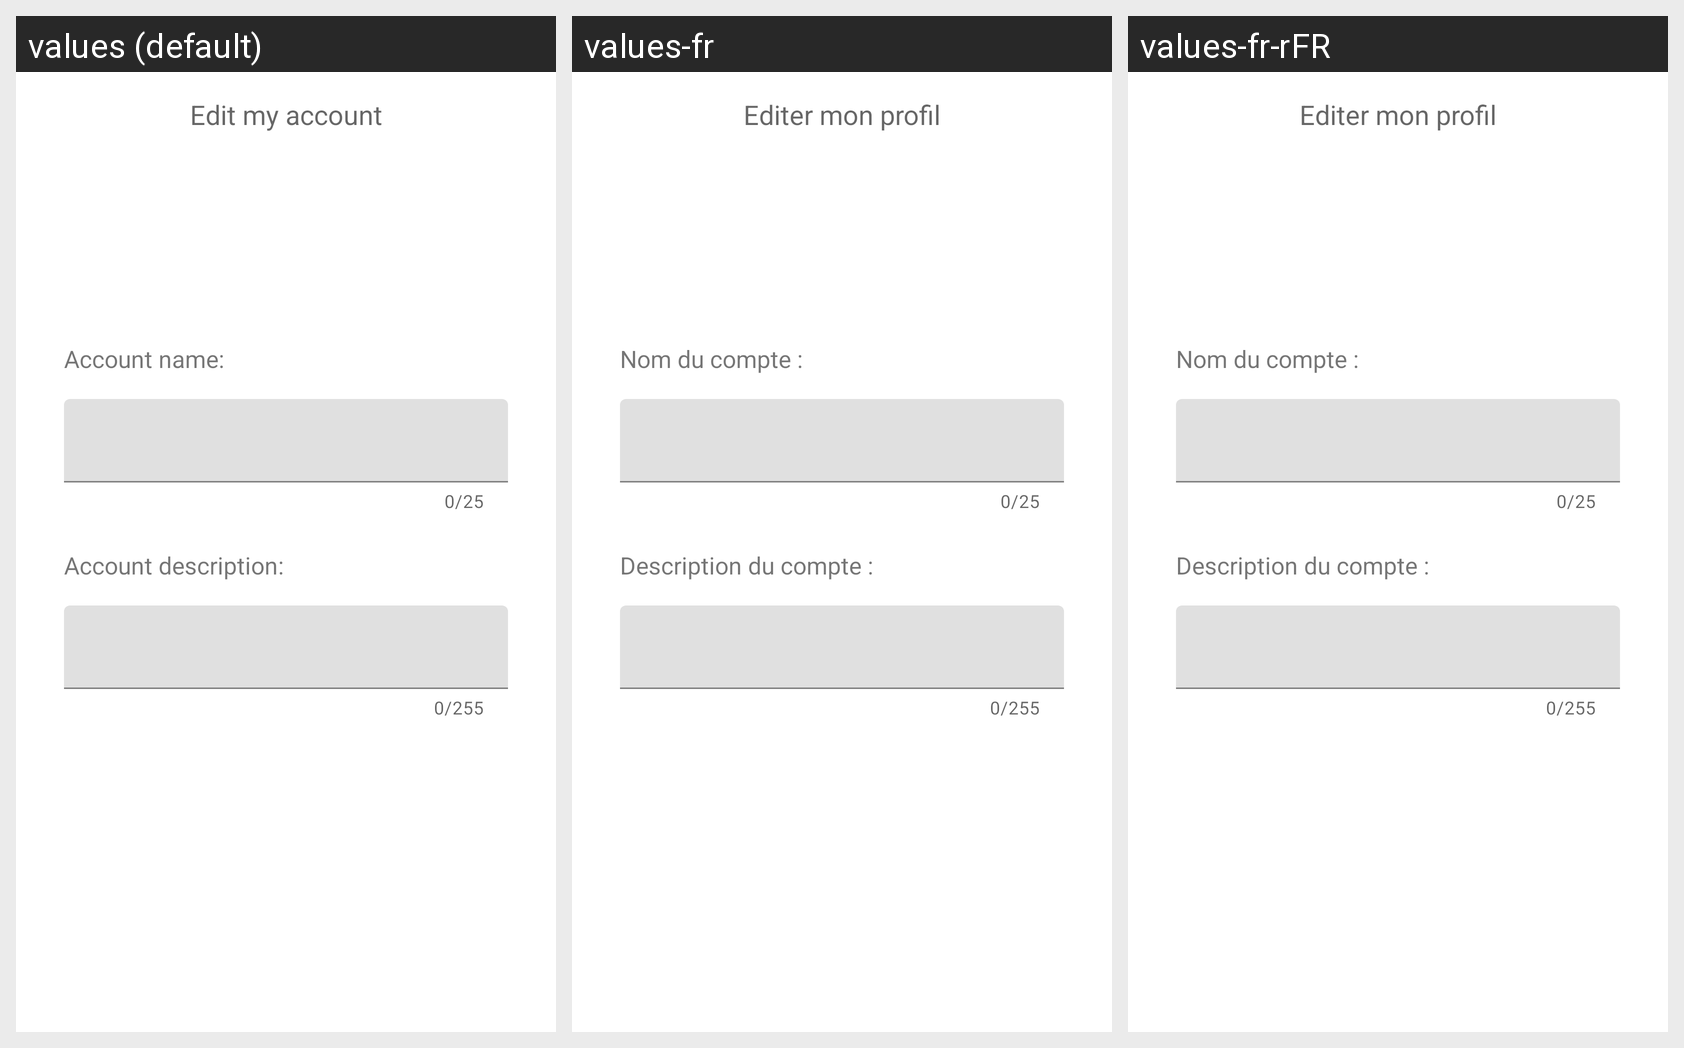

Strings drawn on this Android screen and how each of the app's shown locales translates them:
Android screen res/layout/fragment_account_edit.xml rendered under 3 locales, left to right: values (default), values-fr, values-fr-rFR. Device: Nexus 5 (rendered at 1080×1920; each locale shown at half size, 540×960, under a caption strip naming it); theme Theme.MaterialComponents.DayNight.NoActionBar.
Strings drawn on this screen, with the default value and each locale's value (text and hints the layout hard-codes, and strings that could not be matched under every locale, appear in the picture but are not listed):

account_edit
  values: Edit my account
  values-fr: Editer mon profil
  values-fr-rFR: Editer mon profil  [from values-fr]

text_account_name
  values: Account name:
  values-fr: Nom du compte :
  values-fr-rFR: Nom du compte :  [from values-fr]

text_account_desc
  values: Account description:
  values-fr: Description du compte :
  values-fr-rFR: Description du compte :  [from values-fr]
